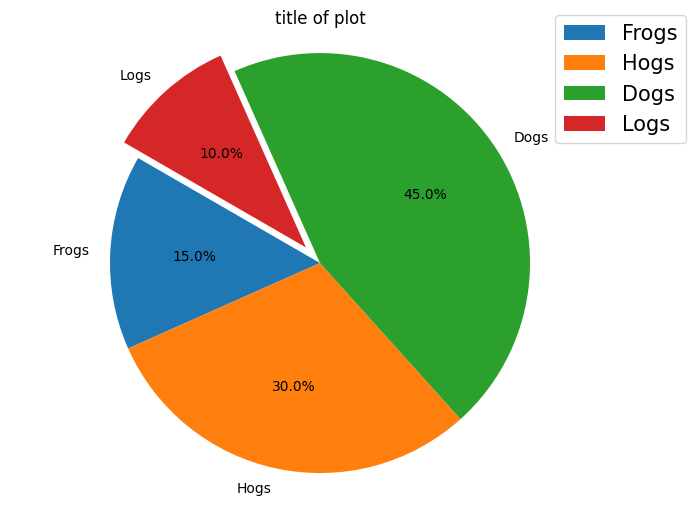

Python code for this plot:
# [redacted]
# 开发时间:2021/12/13 19:14
#5.绘制饼图
import matplotlib.pyplot as plt
labels = 'Frogs','Hogs','Dogs','Logs'
sizes=[15,30,45,10]
plt.figure(figsize=(8,6))
plt.rcParams['font.sans-serif']=['SimHei']
plt.title("title of plot")
explode = (0,0,0,0.1)#部分图形分离
plt.pie(sizes,explode=explode,labels=labels,autopct='%1.1f%%',shadow=False,startangle=150)
plt.legend(loc="upper right", fontsize=15,bbox_to_anchor=(1.1,1.05),borderaxespad=0.3)
plt.axis('equal')
plt.show()